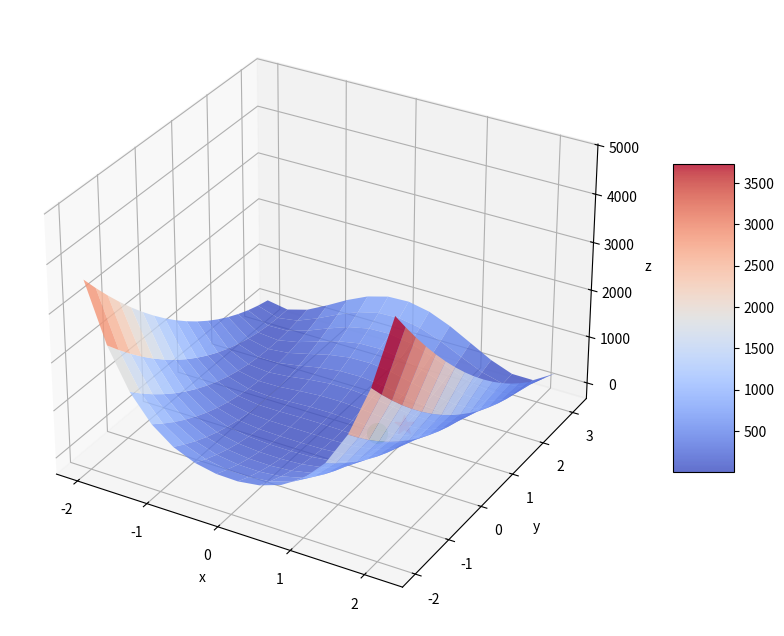

The script that saved this image:
from typing import Any

import matplotlib.pyplot as plt
import numpy as np
from matplotlib import cm


def f(
    x0: float | np.ndarray,
    x1: float | np.ndarray,
) -> float | np.ndarray:
    """Rosenbrock Function."""
    return 100.0 * (x0**2.0 - x1) ** 2.0 + (x0 - 1.0) ** 2.0


def f_prime_x0(
    x0: float | np.ndarray,
    x1: float | np.ndarray,
) -> float | np.ndarray:
    """Derivative of f w.r.t. x0."""
    return 2.0 * (200.0 * x0 * (x0**2.0 - x1) + x0 - 1.0)


def f_prime_x1(
    x0: float | np.ndarray,
    x1: float | np.ndarray,
) -> float | np.ndarray:
    """Derivative of f w.r.t. x0."""
    return -200.0 * (x0**2.0 - x1)


def plot_rosenbrock(
    x_start: np.ndarray,
    gradient_steps: list[Any] | None = None,
) -> None:
    """Plot the gradient steps."""
    fig = plt.figure(figsize=(12, 8))
    ax = plt.axes(projection="3d")

    s = 0.3
    X = np.arange(-2, 2.0 + s, s)  # noqa: N806
    Y = np.arange(-2, 3.0 + s, s)  # noqa: N806

    # Create the mesh grid(s) for all X/Y combos.
    X, Y = np.meshgrid(X, Y)  # noqa: N806
    # Rosenbrock function w/ two parameters using numpy Arrays
    Z = f(X, Y)  # noqa: N806

    surf = ax.plot_surface(  # type: ignore
        X,
        Y,
        Z,
        rstride=1,
        cstride=1,
        linewidth=0,
        alpha=0.8,
        cmap=cm.coolwarm,  # type: ignore
    )
    # Global minimum
    ax.scatter(1, 1, f(1.0, 1.0), color="red", marker="*", s=200)  # type: ignore
    # Starting point
    x0, x1 = x_start
    ax.scatter(x0, x1, f(x0, x1), color="green", marker="o", s=200)  # type: ignore

    # Eps off set of the z axis, to plot the points above the surface for vis
    eps = 50
    if gradient_steps:
        for x0, x1 in gradient_steps:
            ax.scatter(  # type: ignore
                x0,
                x1,
                f(x0, x1) + eps,
                color="green",
                marker="o",
                s=25,
            )

    ax.set_xlabel("x")
    ax.set_ylabel("y")
    ax.set_zlabel("z")  # type: ignore
    fig.colorbar(surf, shrink=0.5, aspect=5)
    plt.show()


def main() -> None:
    x0 = np.random.uniform(-2.0, 2.0)
    x1 = np.random.uniform(-2.0, 2.0)
    x_start = np.array([x0, x1])
    plot_rosenbrock(x_start)


if __name__ == "__main__":
    main()
